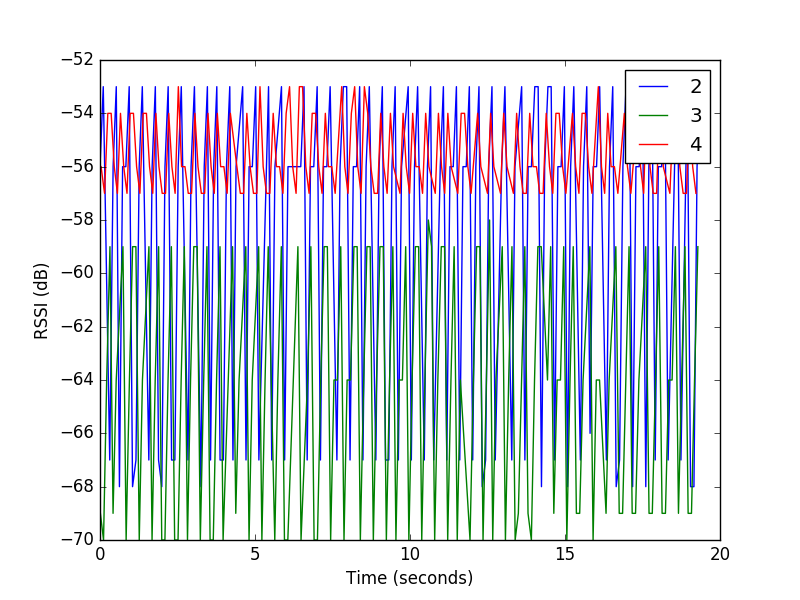

Values plotted in this chart, from the file beside it:
2, 128, 10756, -56
3, 129, 10768, -69
4, 129, 10791, -56
2, 129, 10861, -53
3, 130, 10870, -70
4, 130, 10903, -57
3, 131, 10971, -64
4, 131, 11008, -54
2, 132, 11070, -67
3, 132, 11077, -59
4, 132, 11116, -54
3, 133, 11177, -69
2, 133, 11179, -56
4, 133, 11216, -56
3, 134, 11279, -64
2, 134, 11281, -53
4, 134, 11318, -57
2, 135, 11383, -68
4, 135, 11417, -54
2, 136, 11485, -56
3, 136, 11496, -59
4, 136, 11521, -56
2, 137, 11590, -56
3, 137, 11599, -70
4, 137, 11627, -57
2, 138, 11698, -53
3, 138, 11705, -64
4, 138, 11728, -54
2, 139, 11806, -68
3, 139, 11808, -59
4, 139, 11835, -54
3, 140, 11914, -59
2, 140, 11916, -67
4, 140, 11937, -56
2, 141, 12020, -56
3, 141, 12022, -70
4, 141, 12043, -57
2, 142, 12121, -53
3, 142, 12125, -64
4, 142, 12148, -54
4, 143, 12254, -54
2, 144, 12331, -67
3, 144, 12334, -59
4, 144, 12354, -56
3, 145, 12435, -70
2, 145, 12438, -56
4, 145, 12458, -57
3, 146, 12537, -64
2, 146, 12541, -53
4, 146, 12558, -54
2, 147, 12645, -67
3, 147, 12647, -59
4, 147, 12658, -56
3, 148, 12748, -70
2, 148, 12750, -68
4, 148, 12762, -57
3, 149, 12850, -70
2, 149, 12852, -56
4, 150, 12871, -57
3, 150, 12951, -64
2, 150, 12955, -53
... 439 more rows
